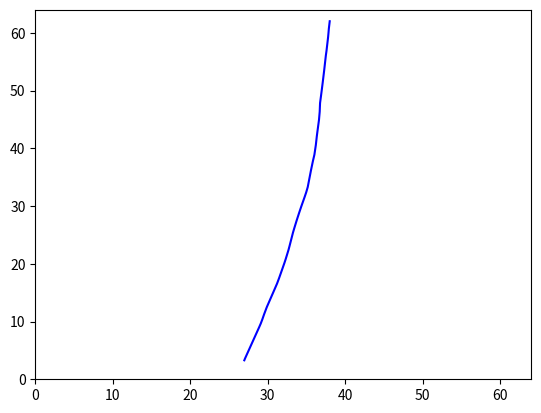

Here is the Python script that generated this plot:
import numpy as np
import matplotlib.pyplot as plt
from math import ceil


class Trajectory(object):
    def __init__(self, canvas=64, iters=2000, max_len=60, expl=None, path_to_save=None):
        """
        Generates a variety of random motion trajectories in continuous domain as in [Boracchi and Foi 2012]. Each
        trajectory consists of a complex-valued vector determining the discrete positions of a particle following a
        2-D random motion in continuous domain. The particle has an initial velocity vector which, at each iteration,
        is affected by a Gaussian perturbation and by a deterministic inertial component, directed toward the
        previous particle position. In addition, with a small probability, an impulsive (abrupt) perturbation aiming
        at inverting the particle velocity may arises, mimicking a sudden movement that occurs when the user presses
        the camera button or tries to compensate the camera shake. At each step, the velocity is normalized to
        guarantee that trajectories corresponding to equal exposures have the same length. Each perturbation (
        Gaussian, inertial, and impulsive) is ruled by its own parameter. Rectilinear Blur as in [Boracchi and Foi
        2011] can be obtained by setting anxiety to 0 (when no impulsive changes occurs
        :param canvas: size of domain where our trajectory os defined.
        :param iters: number of iterations for definition of our trajectory.
        :param max_len: maximum length of our trajectory.
        :param expl: this param helps to define probability of big shake. Recommended expl = 0.005.
        :param path_to_save: where to save if you need.
        """
        self.canvas = canvas
        self.iters = iters
        self.max_len = max_len
        if expl is None:
            self.expl = 0.1 * np.random.uniform(0, 1)
        else:
            self.expl = expl
        if path_to_save is None:
            pass
        else:
            self.path_to_save = path_to_save
        self.tot_length = None
        self.big_expl_count = None
        self.x = None

    def fit(self, show=False, save=False):
        """
        Generate motion, you can save or plot, coordinates of motion you can find in x property.
        Also you can fin properties tot_length, big_expl_count.
        :param show: default False.
        :param save: default False.
        :return: x (vector of motion).
        """
        tot_length = 0
        big_expl_count = 0
        # how to be near the previous position
        # TODO: I can change this paramether for 0.1 and make kernel at all image
        centripetal = 0.7 * np.random.uniform(0, 1)
        # probability of big shake
        prob_big_shake = 0.2 * np.random.uniform(0, 1)
        # term determining, at each sample, the random component of the new direction
        gaussian_shake = 10 * np.random.uniform(0, 1)
        init_angle = 360 * np.random.uniform(0, 1)

        img_v0 = np.sin(np.deg2rad(init_angle))
        real_v0 = np.cos(np.deg2rad(init_angle))

        v0 = complex(real=real_v0, imag=img_v0)
        v = v0 * self.max_len / (self.iters - 1)

        if self.expl > 0:
            v = v0 * self.expl

        x = np.array([complex(real=0, imag=0)] * (self.iters))

        for t in range(0, self.iters - 1):
            if np.random.uniform() < prob_big_shake * self.expl:
                next_direction = 2 * v * (np.exp(complex(real=0, imag=np.pi + (np.random.uniform() - 0.5))))
                big_expl_count += 1
            else:
                next_direction = 0

            dv = next_direction + self.expl * (
                gaussian_shake * complex(real=np.random.randn(), imag=np.random.randn()) - centripetal * x[t]) * (
                                      self.max_len / (self.iters - 1))

            v += dv
            v = (v / float(np.abs(v))) * (self.max_len / float((self.iters - 1)))
            x[t + 1] = x[t] + v
            tot_length = tot_length + abs(x[t + 1] - x[t])

        # centere the motion
        x += complex(real=-np.min(x.real), imag=-np.min(x.imag))
        x = x - complex(real=x[0].real % 1., imag=x[0].imag % 1.) + complex(1, 1)
        x += complex(real=ceil((self.canvas - max(x.real)) / 2), imag=ceil((self.canvas - max(x.imag)) / 2))

        self.tot_length = tot_length
        self.big_expl_count = big_expl_count
        self.x = x

        if show or save:
            self.__plot_canvas(show, save)
        return self

    def __plot_canvas(self, show, save):
        if self.x is None:
            raise Exception("Please run fit() method first")
        else:
            plt.close()
            plt.plot(self.x.real, self.x.imag, '-', color='blue')

            plt.xlim((0, self.canvas))
            plt.ylim((0, self.canvas))
            if show and save:
                plt.savefig(self.path_to_save)
                plt.show()
            elif save:
                if self.path_to_save is None:
                    raise Exception('Please create Trajectory instance with path_to_save')
                plt.savefig(self.path_to_save)
            elif show:
                plt.show()


if __name__ == '__main__':
    trajectory = Trajectory(expl=0.005,
                            path_to_save='main.png')
    trajectory.fit(True, False)
